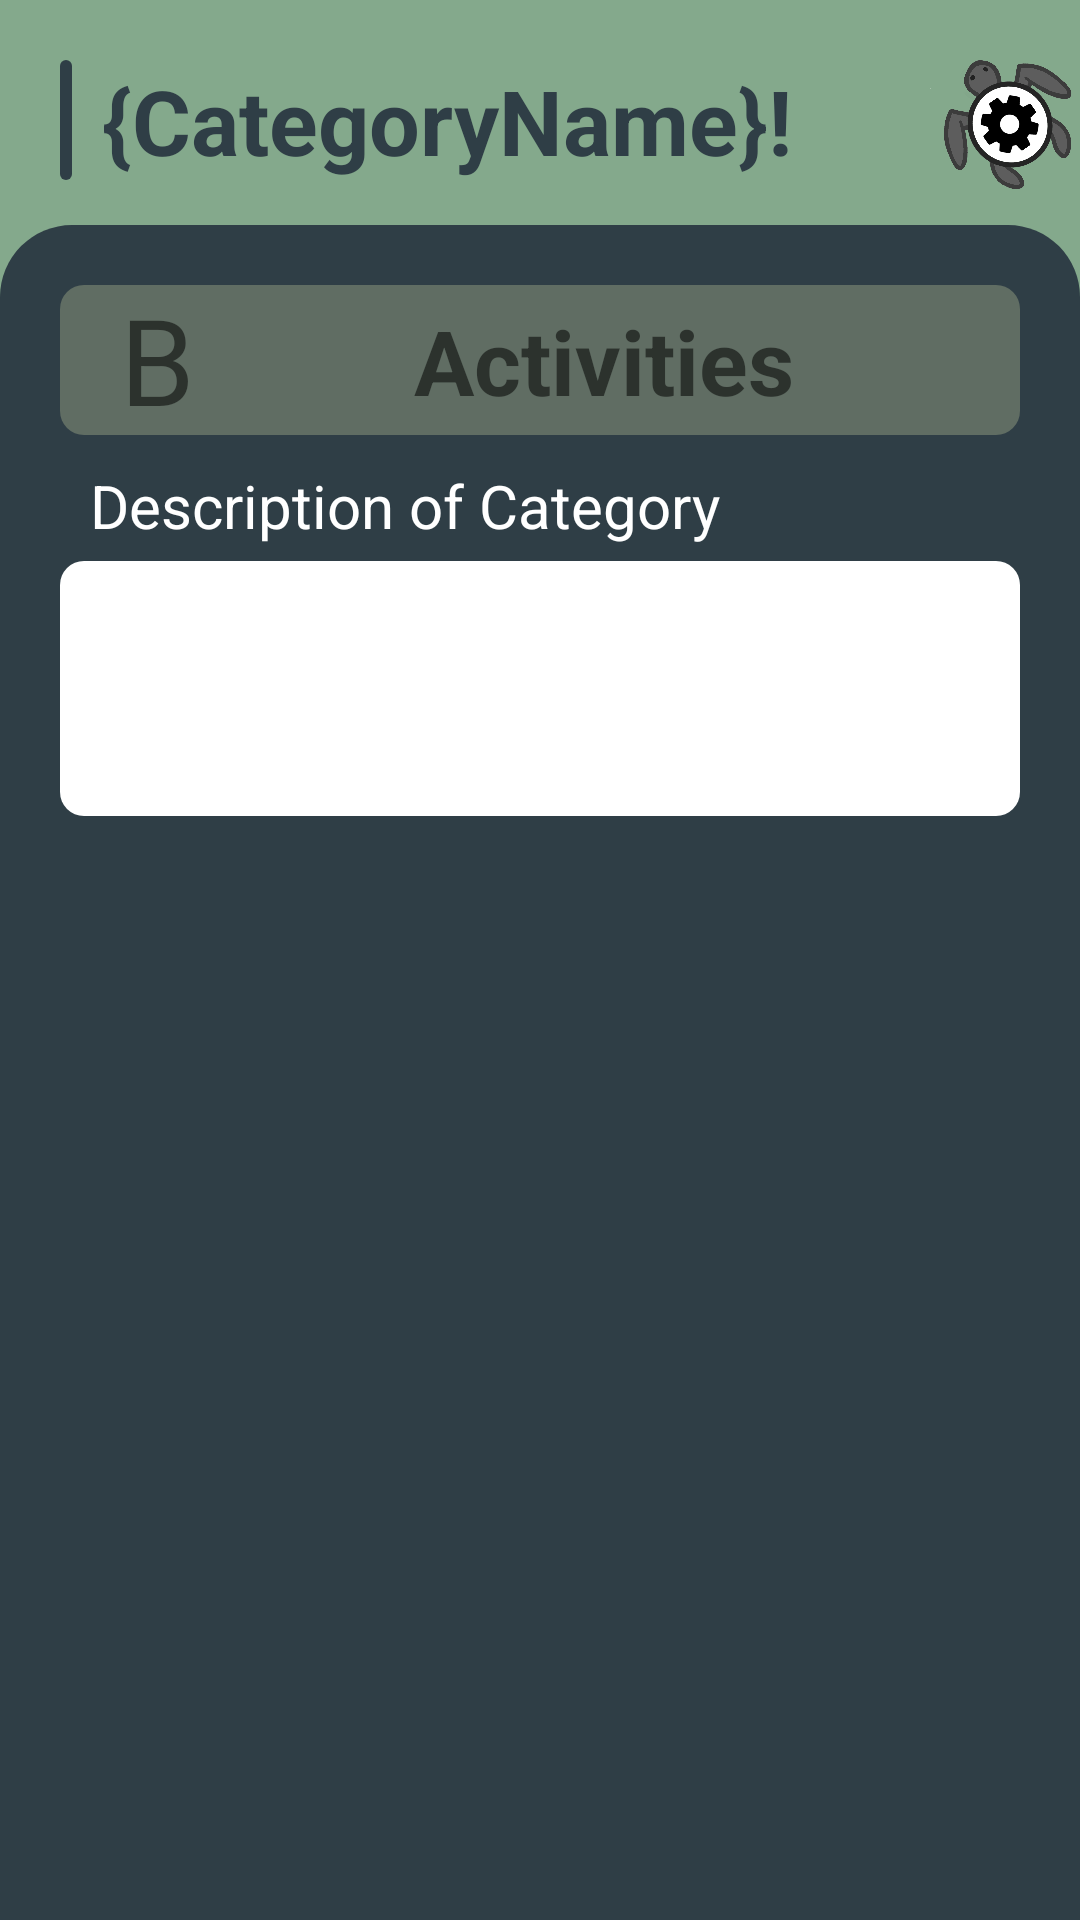

Layout XML and referenced resources for this Android screen:
<!-- AndroidManifest.xml: application theme Theme.OPSC_POE -->
<!-- res/layout/activity_category_name.xml -->
<?xml version="1.0" encoding="utf-8"?>
<RelativeLayout xmlns:android="http://schemas.android.com/apk/res/android"
    xmlns:app="http://schemas.android.com/apk/res-auto"
    xmlns:tools="http://schemas.android.com/tools"
    android:layout_width="match_parent"
    android:layout_height="match_parent"
    tools:context=".MainActivity"
    android:background="@color/Light_Green">

    <View
        android:layout_marginLeft="20dp"
        android:layout_marginTop="20dp"
        android:id="@+id/vwLogsBar"
        android:layout_width="4dp"
        android:layout_height="40dp"
        android:background="@drawable/rounded_rectangle"
        android:backgroundTint="@color/Dark_Green"/>

    <ImageView
        android:id="@+id/imgBlackTurtle"
        android:layout_width="60dp"
        android:layout_height="60dp"
        app:srcCompat="@drawable/cogturtle"
        android:layout_marginLeft="310dp"
        android:layout_marginTop="10dp"
        android:rotation="-35"
        />

    <LinearLayout
        android:id="@+id/llLogsCategory"
        android:layout_width="374dp"
        android:layout_height="65dp"
        android:layout_marginLeft="10dp"
        android:layout_marginTop="10dp"
        android:layout_toRightOf="@id/vwLogsBar"
        android:orientation="vertical">


        <TextView
            android:id="@+id/tvCategoryName"
            android:layout_width="wrap_content"
            android:layout_height="wrap_content"
            android:layout_marginTop="10dp"
            android:text="{CategoryName}!"
            android:textColor="@color/Dark_Green"
            android:textSize="30dp"
            android:textStyle="bold"
            app:layout_constraintBottom_toBottomOf="parent"
            app:layout_constraintEnd_toEndOf="parent"
            app:layout_constraintStart_toStartOf="parent"
            app:layout_constraintTop_toTopOf="parent" />
    </LinearLayout>

    <View
        android:layout_below="@+id/llLogsCategory"
        android:layout_marginTop="0dp"
        android:id="@+id/vwEntryBackground"
        android:layout_width="match_parent"
        android:layout_height="670dp"
        android:background="@drawable/backing_shape"
        android:backgroundTint="@color/Dark_Green"/>

    <LinearLayout
        android:id="@+id/llCategoryPage"
        android:layout_width="391dp"
        android:layout_height="569dp"
        android:layout_below="@+id/llLogsCategory"
        android:layout_marginLeft="20dp"
        android:layout_marginTop="20dp"
        android:layout_marginRight="20dp"
        android:orientation="vertical">

        <View
            android:id="@+id/vwActivityBar"
            android:layout_width="match_parent"
            android:layout_height="50dp"
            android:background="@drawable/rounded_rectangle"
            android:backgroundTint="@color/Muted_Green" />

        <TextView
            android:id="@+id/tvDescription"
            android:layout_width="220dp"
            android:layout_height="wrap_content"
            android:layout_marginLeft="10dp"
            android:layout_marginTop="10dp"
            android:text="Description of Category"
            android:textColor="@color/white"
            android:textSize="20dp" />

        <TextView
            android:id="@+id/txtCategoryDescription"
            android:layout_width="match_parent"
            android:layout_height="85dp"
            android:layout_marginTop="5dp"
            android:background="@drawable/rounded_rectangle"
            android:text="" />

        <ScrollView
            android:layout_width="match_parent"
            android:layout_height="match_parent">

            <LinearLayout
                android:id="@+id/llactivitycontainer"
                android:layout_width="match_parent"
                android:layout_height="match_parent"
                android:orientation="vertical" />
        </ScrollView>

    </LinearLayout>

    <TextView
        android:id="@+id/tvActivityBar"
        android:layout_width="wrap_content"
        android:layout_height="wrap_content"
        android:layout_marginTop="100dp"
        android:layout_marginLeft="138dp"
        android:text="Activities"
        android:textStyle="bold"
        android:textSize="30dp" />

    <LinearLayout
        android:layout_width="match_parent"
        android:layout_height="match_parent"
        android:layout_below="@+id/llCategoryPage"
        android:id="@+id/llCategoryButton"
        android:orientation="horizontal">


        <Button
            android:id="@+id/btnAddActvity"
            android:layout_width="165dp"
            android:layout_height="50dp"
            android:layout_marginLeft="25dp"
            android:layout_marginTop="10dp"
            android:background="@drawable/rounded_item_box"
            android:text=""
            android:theme="@style/button_colour_white"
            tools:ignore="SpeakableTextPresentCheck,TouchTargetSizeCheck" />


        <Button
            android:id="@+id/btnEditCategory"
            android:layout_width="165dp"
            android:layout_height="50dp"
            android:layout_marginLeft="22dp"
            android:layout_marginTop="10dp"
            android:background="@drawable/rounded_item_box"
            android:text=""
            android:theme="@style/button_colour_white"
            tools:ignore="SpeakableTextPresentCheck,TouchTargetSizeCheck" />
    </LinearLayout>

    <TextView
        android:id="@+id/TvLeft"
        android:layout_width="wrap_content"
        android:layout_height="50dp"
        android:layout_marginLeft="40dp"
        android:layout_marginTop="93dp"
        android:text="B"
        android:textSize="40dp" />

    <ImageView
        android:id="@+id/imgTurtle"
        android:layout_width="70dp"
        android:layout_height="48dp"
        android:layout_marginTop="675dp"
        android:layout_marginLeft="70dp"
        app:srcCompat="@drawable/cyanturtle" />

    <ImageView
        android:id="@+id/imgTurtle2"
        android:layout_width="70dp"
        android:layout_height="48dp"
        android:layout_marginTop="675dp"
        android:layout_marginLeft="255dp"
        app:srcCompat="@drawable/brownturtle" />


</RelativeLayout>
<!-- resources referenced by this layout -->
<resources>
  <color name="Dark_Green">#2F3E46</color>
  <color name="Light_Green">#84A98C</color>
  <color name="Muted_Green">#606D63</color>
  <color name="white">#FFFFFFFF</color>
  <!-- drawable backing_shape (drawable) -->
  <?xml version="1.0" encoding="utf-8"?>
  <shape xmlns:android="http://schemas.android.com/apk/res/android"
      android:shape="rectangle" >
  
      <solid android:color="@color/white" />
  
      <corners
  
          android:topLeftRadius="24dp"
          android:topRightRadius="24dp" />
  
  </shape>
  <!-- drawable brownturtle: png bitmap (drawable, 95810 bytes) -->
  <!-- drawable cogturtle: png bitmap (drawable, 64061 bytes) -->
  <!-- drawable cyanturtle: png bitmap (drawable, 95655 bytes) -->
  <!-- drawable rounded_item_box (drawable) -->
  <?xml version="1.0" encoding="utf-8"?>
  <shape xmlns:android="http://schemas.android.com/apk/res/android"
      android:shape="rectangle" >
  
      <solid android:color="@color/white" />
  
      <corners
          android:bottomLeftRadius="20dp"
          android:bottomRightRadius="20dp"
          android:topLeftRadius="20dp"
          android:topRightRadius="20dp" />
  
  </shape>
  <!-- drawable rounded_rectangle (drawable) -->
  <?xml version="1.0" encoding="utf-8"?>
  <shape xmlns:android="http://schemas.android.com/apk/res/android"
      android:shape="rectangle" >
  
      <solid android:color="@color/white" />
  
      <corners
          android:bottomLeftRadius="8dp"
          android:bottomRightRadius="8dp"
          android:topLeftRadius="8dp"
          android:topRightRadius="8dp" />
  
  </shape>
  <style name="button_colour_white">
          <item name="colorPrimary">@color/Input_Grey</item>
      </style>
  <style name="Theme.OPSC_POE" parent="Theme.MaterialComponents.DayNight.DarkActionBar">
          
          <item name="colorPrimary">@color/Light_Green</item>
          <item name="colorPrimaryVariant">@color/purple_700</item>
          <item name="colorOnPrimary">@color/white</item>
          
          <item name="colorSecondary">@color/teal_200</item>
          <item name="colorSecondaryVariant">@color/teal_700</item>
          <item name="colorOnSecondary">@color/black</item>
          
          <item name="android:statusBarColor">?attr/colorPrimaryVariant</item>
          
      </style>
  <color name="Input_Grey">#F7F7F7</color>
  <color name="purple_700">#FF3700B3</color>
  <color name="teal_200">#FF03DAC5</color>
  <color name="teal_700">#FF018786</color>
  <color name="black">#FF000000</color>
</resources>
